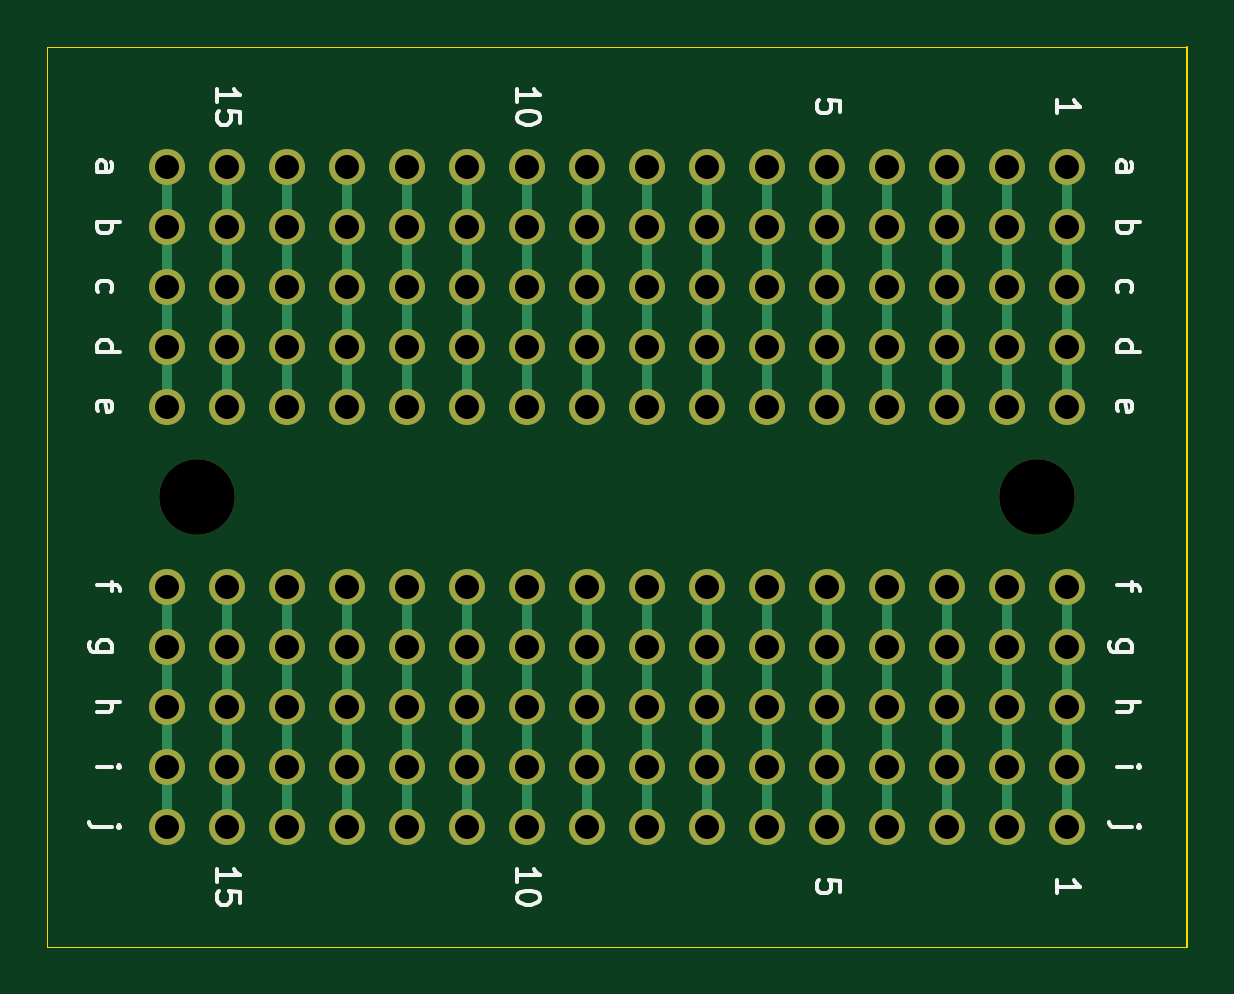
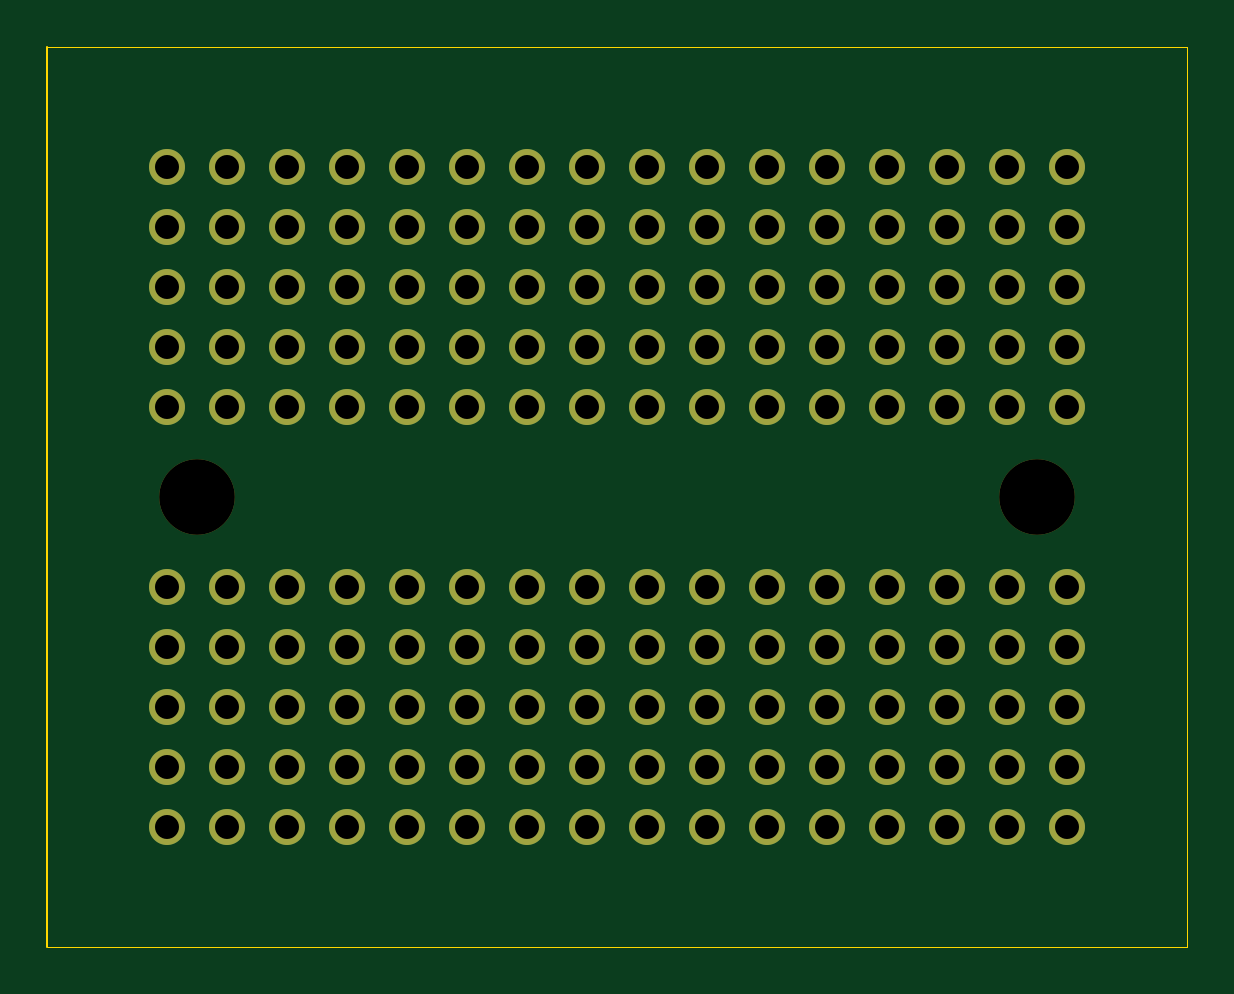
Circuit board: 11 layer files. Board 48.3 x 38.1 mm.
- bottom_copper: ProtoPCBs-B_Cu.gbr (4618 bytes)
- bottom_mask: ProtoPCBs-B_Mask.gbr (4701 bytes)
- paste: ProtoPCBs-B_Paste.gbr (508 bytes)
- bottom_silk: ProtoPCBs-B_SilkS.gbr (509 bytes)
- outline: ProtoPCBs-Edge_Cuts.gbr (795 bytes)
- top_copper: ProtoPCBs-F_Cu.gbr (6292 bytes)
- top_mask: ProtoPCBs-F_Mask.gbr (4701 bytes)
- paste: ProtoPCBs-F_Paste.gbr (508 bytes)
- top_silk: ProtoPCBs-F_SilkS.gbr (10383 bytes)
- drill: ProtoPCBs-NPTH.drl (361 bytes)
- drill: ProtoPCBs-PTH.drl (1933 bytes)

=== bottom_copper: ProtoPCBs-B_Cu.gbr ===
%TF.GenerationSoftware,KiCad,Pcbnew,5.1.9-73d0e3b20d~88~ubuntu20.04.1*%
%TF.CreationDate,2021-01-27T17:21:39-06:00*%
%TF.ProjectId,ProtoPCBs,50726f74-6f50-4434-9273-2e6b69636164,rev?*%
%TF.SameCoordinates,Original*%
%TF.FileFunction,Copper,L2,Bot*%
%TF.FilePolarity,Positive*%
%FSLAX46Y46*%
G04 Gerber Fmt 4.6, Leading zero omitted, Abs format (unit mm)*
G04 Created by KiCad (PCBNEW 5.1.9-73d0e3b20d~88~ubuntu20.04.1) date 2021-01-27 17:21:39*
%MOMM*%
%LPD*%
G01*
G04 APERTURE LIST*
%TA.AperFunction,ComponentPad*%
%ADD10C,1.524000*%
%TD*%
G04 APERTURE END LIST*
D10*
%TO.P,REF\u002A\u002A,1*%
%TO.N,N/C*%
X193040000Y-83820000D03*
X193040000Y-93980000D03*
X203200000Y-86360000D03*
X228600000Y-93980000D03*
X228600000Y-88900000D03*
X226060000Y-83820000D03*
X215900000Y-93980000D03*
X205740000Y-86360000D03*
X213360000Y-88900000D03*
X223520000Y-83820000D03*
X231140000Y-91440000D03*
X193040000Y-86360000D03*
X213360000Y-86360000D03*
X213360000Y-93980000D03*
X220980000Y-91440000D03*
X220980000Y-93980000D03*
X205740000Y-83820000D03*
X220980000Y-86360000D03*
X195580000Y-93980000D03*
X198120000Y-88900000D03*
X226060000Y-88900000D03*
X213360000Y-91440000D03*
X231140000Y-86360000D03*
X218440000Y-86360000D03*
X208280000Y-91440000D03*
X231140000Y-93980000D03*
X223520000Y-91440000D03*
X223520000Y-93980000D03*
X218440000Y-93980000D03*
X203200000Y-88900000D03*
X200660000Y-88900000D03*
X208280000Y-83820000D03*
X215900000Y-83820000D03*
X218440000Y-91440000D03*
X218440000Y-88900000D03*
X228600000Y-91440000D03*
X220980000Y-83820000D03*
X215900000Y-91440000D03*
X200660000Y-91440000D03*
X220980000Y-88900000D03*
X228600000Y-83820000D03*
X200660000Y-93980000D03*
X215900000Y-88900000D03*
X231140000Y-83820000D03*
X208280000Y-93980000D03*
X208280000Y-88900000D03*
X203200000Y-83820000D03*
X210820000Y-91440000D03*
X200660000Y-83820000D03*
X215900000Y-86360000D03*
X195580000Y-91440000D03*
X205740000Y-91440000D03*
X223520000Y-86360000D03*
X226060000Y-86360000D03*
X213360000Y-83820000D03*
X228600000Y-86360000D03*
X226060000Y-93980000D03*
X198120000Y-83820000D03*
X195580000Y-88900000D03*
X210820000Y-83820000D03*
X193040000Y-91440000D03*
X210820000Y-86360000D03*
X231140000Y-88900000D03*
X208280000Y-86360000D03*
X223520000Y-88900000D03*
X205740000Y-93980000D03*
X205740000Y-88900000D03*
X195580000Y-86360000D03*
X198120000Y-93980000D03*
X210820000Y-93980000D03*
X210820000Y-88900000D03*
X226060000Y-91440000D03*
X218440000Y-83820000D03*
X203200000Y-93980000D03*
X193040000Y-88900000D03*
X198120000Y-86360000D03*
X200660000Y-86360000D03*
X195580000Y-83820000D03*
X198120000Y-91440000D03*
X203200000Y-91440000D03*
X213360000Y-66040000D03*
X213360000Y-76200000D03*
X223520000Y-68580000D03*
X226060000Y-68580000D03*
X213360000Y-68580000D03*
X226060000Y-66040000D03*
X215900000Y-76200000D03*
X218440000Y-71120000D03*
X228600000Y-73660000D03*
X223520000Y-71120000D03*
X220980000Y-71120000D03*
X228600000Y-66040000D03*
X220980000Y-73660000D03*
X220980000Y-76200000D03*
X228600000Y-76200000D03*
X228600000Y-71120000D03*
X223520000Y-66040000D03*
X231140000Y-73660000D03*
X220980000Y-66040000D03*
X215900000Y-73660000D03*
X226060000Y-73660000D03*
X218440000Y-66040000D03*
X215900000Y-71120000D03*
X231140000Y-66040000D03*
X213360000Y-73660000D03*
X231140000Y-68580000D03*
X228600000Y-68580000D03*
X226060000Y-76200000D03*
X226060000Y-71120000D03*
X215900000Y-68580000D03*
X218440000Y-76200000D03*
X231140000Y-76200000D03*
X231140000Y-71120000D03*
X223520000Y-76200000D03*
X213360000Y-71120000D03*
X218440000Y-68580000D03*
X220980000Y-68580000D03*
X215900000Y-66040000D03*
X218440000Y-73660000D03*
X223520000Y-73660000D03*
X210820000Y-73660000D03*
X210820000Y-66040000D03*
X210820000Y-76200000D03*
X210820000Y-71120000D03*
X210820000Y-68580000D03*
X208280000Y-68580000D03*
X208280000Y-66040000D03*
X208280000Y-73660000D03*
X208280000Y-76200000D03*
X208280000Y-71120000D03*
X205740000Y-68580000D03*
X205740000Y-71120000D03*
X205740000Y-66040000D03*
X205740000Y-76200000D03*
X205740000Y-73660000D03*
X203200000Y-71120000D03*
X203200000Y-73660000D03*
X203200000Y-76200000D03*
X203200000Y-66040000D03*
X203200000Y-68580000D03*
X200660000Y-71120000D03*
X200660000Y-66040000D03*
X200660000Y-76200000D03*
X200660000Y-68580000D03*
X200660000Y-73660000D03*
X198120000Y-76200000D03*
X198120000Y-73660000D03*
X198120000Y-71120000D03*
X198120000Y-68580000D03*
X198120000Y-66040000D03*
X195580000Y-66040000D03*
X195580000Y-76200000D03*
X195580000Y-68580000D03*
X195580000Y-73660000D03*
X195580000Y-71120000D03*
X193040000Y-76200000D03*
X193040000Y-73660000D03*
X193040000Y-71120000D03*
X193040000Y-68580000D03*
X193040000Y-66040000D03*
%TD*%
M02*

=== bottom_mask: ProtoPCBs-B_Mask.gbr ===
%TF.GenerationSoftware,KiCad,Pcbnew,5.1.9-73d0e3b20d~88~ubuntu20.04.1*%
%TF.CreationDate,2021-01-27T17:21:39-06:00*%
%TF.ProjectId,ProtoPCBs,50726f74-6f50-4434-9273-2e6b69636164,rev?*%
%TF.SameCoordinates,Original*%
%TF.FileFunction,Soldermask,Bot*%
%TF.FilePolarity,Negative*%
%FSLAX46Y46*%
G04 Gerber Fmt 4.6, Leading zero omitted, Abs format (unit mm)*
G04 Created by KiCad (PCBNEW 5.1.9-73d0e3b20d~88~ubuntu20.04.1) date 2021-01-27 17:21:39*
%MOMM*%
%LPD*%
G01*
G04 APERTURE LIST*
%ADD10C,1.524000*%
%ADD11C,3.200000*%
G04 APERTURE END LIST*
D10*
%TO.C,REF\u002A\u002A*%
X193040000Y-83820000D03*
X193040000Y-93980000D03*
X203200000Y-86360000D03*
X228600000Y-93980000D03*
X228600000Y-88900000D03*
X226060000Y-83820000D03*
X215900000Y-93980000D03*
X205740000Y-86360000D03*
X213360000Y-88900000D03*
X223520000Y-83820000D03*
X231140000Y-91440000D03*
X193040000Y-86360000D03*
X213360000Y-86360000D03*
X213360000Y-93980000D03*
X220980000Y-91440000D03*
X220980000Y-93980000D03*
X205740000Y-83820000D03*
X220980000Y-86360000D03*
X195580000Y-93980000D03*
X198120000Y-88900000D03*
X226060000Y-88900000D03*
X213360000Y-91440000D03*
X231140000Y-86360000D03*
X218440000Y-86360000D03*
X208280000Y-91440000D03*
X231140000Y-93980000D03*
X223520000Y-91440000D03*
X223520000Y-93980000D03*
X218440000Y-93980000D03*
X203200000Y-88900000D03*
X200660000Y-88900000D03*
X208280000Y-83820000D03*
X215900000Y-83820000D03*
X218440000Y-91440000D03*
X218440000Y-88900000D03*
X228600000Y-91440000D03*
X220980000Y-83820000D03*
X215900000Y-91440000D03*
X200660000Y-91440000D03*
X220980000Y-88900000D03*
X228600000Y-83820000D03*
X200660000Y-93980000D03*
X215900000Y-88900000D03*
X231140000Y-83820000D03*
X208280000Y-93980000D03*
X208280000Y-88900000D03*
X203200000Y-83820000D03*
X210820000Y-91440000D03*
X200660000Y-83820000D03*
X215900000Y-86360000D03*
X195580000Y-91440000D03*
X205740000Y-91440000D03*
X223520000Y-86360000D03*
X226060000Y-86360000D03*
X213360000Y-83820000D03*
X228600000Y-86360000D03*
X226060000Y-93980000D03*
X198120000Y-83820000D03*
X195580000Y-88900000D03*
X210820000Y-83820000D03*
X193040000Y-91440000D03*
X210820000Y-86360000D03*
X231140000Y-88900000D03*
X208280000Y-86360000D03*
X223520000Y-88900000D03*
X205740000Y-93980000D03*
X205740000Y-88900000D03*
X195580000Y-86360000D03*
X198120000Y-93980000D03*
X210820000Y-93980000D03*
X210820000Y-88900000D03*
X226060000Y-91440000D03*
X218440000Y-83820000D03*
X203200000Y-93980000D03*
X193040000Y-88900000D03*
X198120000Y-86360000D03*
X200660000Y-86360000D03*
X195580000Y-83820000D03*
X198120000Y-91440000D03*
X203200000Y-91440000D03*
X213360000Y-66040000D03*
X213360000Y-76200000D03*
X223520000Y-68580000D03*
X226060000Y-68580000D03*
X213360000Y-68580000D03*
X226060000Y-66040000D03*
X215900000Y-76200000D03*
X218440000Y-71120000D03*
X228600000Y-73660000D03*
X223520000Y-71120000D03*
X220980000Y-71120000D03*
X228600000Y-66040000D03*
X220980000Y-73660000D03*
X220980000Y-76200000D03*
X228600000Y-76200000D03*
X228600000Y-71120000D03*
X223520000Y-66040000D03*
X231140000Y-73660000D03*
X220980000Y-66040000D03*
X215900000Y-73660000D03*
X226060000Y-73660000D03*
X218440000Y-66040000D03*
X215900000Y-71120000D03*
X231140000Y-66040000D03*
X213360000Y-73660000D03*
X231140000Y-68580000D03*
X228600000Y-68580000D03*
X226060000Y-76200000D03*
X226060000Y-71120000D03*
X215900000Y-68580000D03*
X218440000Y-76200000D03*
X231140000Y-76200000D03*
X231140000Y-71120000D03*
X223520000Y-76200000D03*
X213360000Y-71120000D03*
X218440000Y-68580000D03*
X220980000Y-68580000D03*
X215900000Y-66040000D03*
X218440000Y-73660000D03*
X223520000Y-73660000D03*
X210820000Y-73660000D03*
X210820000Y-66040000D03*
X210820000Y-76200000D03*
X210820000Y-71120000D03*
X210820000Y-68580000D03*
X208280000Y-68580000D03*
X208280000Y-66040000D03*
X208280000Y-73660000D03*
X208280000Y-76200000D03*
X208280000Y-71120000D03*
X205740000Y-68580000D03*
X205740000Y-71120000D03*
X205740000Y-66040000D03*
X205740000Y-76200000D03*
X205740000Y-73660000D03*
X203200000Y-71120000D03*
X203200000Y-73660000D03*
X203200000Y-76200000D03*
X203200000Y-66040000D03*
X203200000Y-68580000D03*
X200660000Y-71120000D03*
X200660000Y-66040000D03*
X200660000Y-76200000D03*
X200660000Y-68580000D03*
X200660000Y-73660000D03*
X198120000Y-76200000D03*
X198120000Y-73660000D03*
X198120000Y-71120000D03*
X198120000Y-68580000D03*
X198120000Y-66040000D03*
X195580000Y-66040000D03*
X195580000Y-76200000D03*
X195580000Y-68580000D03*
X195580000Y-73660000D03*
X195580000Y-71120000D03*
X193040000Y-76200000D03*
X193040000Y-73660000D03*
X193040000Y-71120000D03*
X193040000Y-68580000D03*
X193040000Y-66040000D03*
%TD*%
D11*
%TO.C,REF\u002A\u002A*%
X194310000Y-80010000D03*
%TD*%
%TO.C,REF\u002A\u002A*%
X229870000Y-80010000D03*
%TD*%
M02*

=== paste: ProtoPCBs-B_Paste.gbr ===
%TF.GenerationSoftware,KiCad,Pcbnew,5.1.9-73d0e3b20d~88~ubuntu20.04.1*%
%TF.CreationDate,2021-01-27T17:21:39-06:00*%
%TF.ProjectId,ProtoPCBs,50726f74-6f50-4434-9273-2e6b69636164,rev?*%
%TF.SameCoordinates,Original*%
%TF.FileFunction,Paste,Bot*%
%TF.FilePolarity,Positive*%
%FSLAX46Y46*%
G04 Gerber Fmt 4.6, Leading zero omitted, Abs format (unit mm)*
G04 Created by KiCad (PCBNEW 5.1.9-73d0e3b20d~88~ubuntu20.04.1) date 2021-01-27 17:21:39*
%MOMM*%
%LPD*%
G01*
G04 APERTURE LIST*
G04 APERTURE END LIST*
M02*

=== bottom_silk: ProtoPCBs-B_SilkS.gbr ===
%TF.GenerationSoftware,KiCad,Pcbnew,5.1.9-73d0e3b20d~88~ubuntu20.04.1*%
%TF.CreationDate,2021-01-27T17:21:39-06:00*%
%TF.ProjectId,ProtoPCBs,50726f74-6f50-4434-9273-2e6b69636164,rev?*%
%TF.SameCoordinates,Original*%
%TF.FileFunction,Legend,Bot*%
%TF.FilePolarity,Positive*%
%FSLAX46Y46*%
G04 Gerber Fmt 4.6, Leading zero omitted, Abs format (unit mm)*
G04 Created by KiCad (PCBNEW 5.1.9-73d0e3b20d~88~ubuntu20.04.1) date 2021-01-27 17:21:39*
%MOMM*%
%LPD*%
G01*
G04 APERTURE LIST*
G04 APERTURE END LIST*
M02*

=== outline: ProtoPCBs-Edge_Cuts.gbr ===
%TF.GenerationSoftware,KiCad,Pcbnew,5.1.9-73d0e3b20d~88~ubuntu20.04.1*%
%TF.CreationDate,2021-01-27T17:21:39-06:00*%
%TF.ProjectId,ProtoPCBs,50726f74-6f50-4434-9273-2e6b69636164,rev?*%
%TF.SameCoordinates,Original*%
%TF.FileFunction,Profile,NP*%
%FSLAX46Y46*%
G04 Gerber Fmt 4.6, Leading zero omitted, Abs format (unit mm)*
G04 Created by KiCad (PCBNEW 5.1.9-73d0e3b20d~88~ubuntu20.04.1) date 2021-01-27 17:21:39*
%MOMM*%
%LPD*%
G01*
G04 APERTURE LIST*
%TA.AperFunction,Profile*%
%ADD10C,0.050000*%
%TD*%
%TA.AperFunction,Profile*%
%ADD11C,0.100000*%
%TD*%
G04 APERTURE END LIST*
D10*
X187960000Y-99060000D02*
X236220000Y-99060000D01*
X187960000Y-60960000D02*
X236220000Y-60960000D01*
X187960000Y-60960000D02*
X187960000Y-99060000D01*
D11*
X236220000Y-60960000D02*
X236220000Y-99060000D01*
M02*

=== top_copper: ProtoPCBs-F_Cu.gbr ===
%TF.GenerationSoftware,KiCad,Pcbnew,5.1.9-73d0e3b20d~88~ubuntu20.04.1*%
%TF.CreationDate,2021-01-27T17:21:39-06:00*%
%TF.ProjectId,ProtoPCBs,50726f74-6f50-4434-9273-2e6b69636164,rev?*%
%TF.SameCoordinates,Original*%
%TF.FileFunction,Copper,L1,Top*%
%TF.FilePolarity,Positive*%
%FSLAX46Y46*%
G04 Gerber Fmt 4.6, Leading zero omitted, Abs format (unit mm)*
G04 Created by KiCad (PCBNEW 5.1.9-73d0e3b20d~88~ubuntu20.04.1) date 2021-01-27 17:21:39*
%MOMM*%
%LPD*%
G01*
G04 APERTURE LIST*
%TA.AperFunction,ComponentPad*%
%ADD10C,1.524000*%
%TD*%
%TA.AperFunction,Conductor*%
%ADD11C,0.406400*%
%TD*%
G04 APERTURE END LIST*
D10*
%TO.P,REF\u002A\u002A,1*%
%TO.N,N/C*%
X193040000Y-83820000D03*
X193040000Y-93980000D03*
X203200000Y-86360000D03*
X228600000Y-93980000D03*
X228600000Y-88900000D03*
X226060000Y-83820000D03*
X215900000Y-93980000D03*
X205740000Y-86360000D03*
X213360000Y-88900000D03*
X223520000Y-83820000D03*
X231140000Y-91440000D03*
X193040000Y-86360000D03*
X213360000Y-86360000D03*
X213360000Y-93980000D03*
X220980000Y-91440000D03*
X220980000Y-93980000D03*
X205740000Y-83820000D03*
X220980000Y-86360000D03*
X195580000Y-93980000D03*
X198120000Y-88900000D03*
X226060000Y-88900000D03*
X213360000Y-91440000D03*
X231140000Y-86360000D03*
X218440000Y-86360000D03*
X208280000Y-91440000D03*
X231140000Y-93980000D03*
X223520000Y-91440000D03*
X223520000Y-93980000D03*
X218440000Y-93980000D03*
X203200000Y-88900000D03*
X200660000Y-88900000D03*
X208280000Y-83820000D03*
X215900000Y-83820000D03*
X218440000Y-91440000D03*
X218440000Y-88900000D03*
X228600000Y-91440000D03*
X220980000Y-83820000D03*
X215900000Y-91440000D03*
X200660000Y-91440000D03*
X220980000Y-88900000D03*
X228600000Y-83820000D03*
X200660000Y-93980000D03*
X215900000Y-88900000D03*
X231140000Y-83820000D03*
X208280000Y-93980000D03*
X208280000Y-88900000D03*
X203200000Y-83820000D03*
X210820000Y-91440000D03*
X200660000Y-83820000D03*
X215900000Y-86360000D03*
X195580000Y-91440000D03*
X205740000Y-91440000D03*
X223520000Y-86360000D03*
X226060000Y-86360000D03*
X213360000Y-83820000D03*
X228600000Y-86360000D03*
X226060000Y-93980000D03*
X198120000Y-83820000D03*
X195580000Y-88900000D03*
X210820000Y-83820000D03*
X193040000Y-91440000D03*
X210820000Y-86360000D03*
X231140000Y-88900000D03*
X208280000Y-86360000D03*
X223520000Y-88900000D03*
X205740000Y-93980000D03*
X205740000Y-88900000D03*
X195580000Y-86360000D03*
X198120000Y-93980000D03*
X210820000Y-93980000D03*
X210820000Y-88900000D03*
X226060000Y-91440000D03*
X218440000Y-83820000D03*
X203200000Y-93980000D03*
X193040000Y-88900000D03*
X198120000Y-86360000D03*
X200660000Y-86360000D03*
X195580000Y-83820000D03*
X198120000Y-91440000D03*
X203200000Y-91440000D03*
X213360000Y-66040000D03*
X213360000Y-76200000D03*
X223520000Y-68580000D03*
X226060000Y-68580000D03*
X213360000Y-68580000D03*
X226060000Y-66040000D03*
X215900000Y-76200000D03*
X218440000Y-71120000D03*
X228600000Y-73660000D03*
X223520000Y-71120000D03*
X220980000Y-71120000D03*
X228600000Y-66040000D03*
X220980000Y-73660000D03*
X220980000Y-76200000D03*
X228600000Y-76200000D03*
X228600000Y-71120000D03*
X223520000Y-66040000D03*
X231140000Y-73660000D03*
X220980000Y-66040000D03*
X215900000Y-73660000D03*
X226060000Y-73660000D03*
X218440000Y-66040000D03*
X215900000Y-71120000D03*
X231140000Y-66040000D03*
X213360000Y-73660000D03*
X231140000Y-68580000D03*
X228600000Y-68580000D03*
X226060000Y-76200000D03*
X226060000Y-71120000D03*
X215900000Y-68580000D03*
X218440000Y-76200000D03*
X231140000Y-76200000D03*
X231140000Y-71120000D03*
X223520000Y-76200000D03*
X213360000Y-71120000D03*
X218440000Y-68580000D03*
X220980000Y-68580000D03*
X215900000Y-66040000D03*
X218440000Y-73660000D03*
X223520000Y-73660000D03*
X210820000Y-73660000D03*
X210820000Y-66040000D03*
X210820000Y-76200000D03*
X210820000Y-71120000D03*
X210820000Y-68580000D03*
X208280000Y-68580000D03*
X208280000Y-66040000D03*
X208280000Y-73660000D03*
X208280000Y-76200000D03*
X208280000Y-71120000D03*
X205740000Y-68580000D03*
X205740000Y-71120000D03*
X205740000Y-66040000D03*
X205740000Y-76200000D03*
X205740000Y-73660000D03*
X203200000Y-71120000D03*
X203200000Y-73660000D03*
X203200000Y-76200000D03*
X203200000Y-66040000D03*
X203200000Y-68580000D03*
X200660000Y-71120000D03*
X200660000Y-66040000D03*
X200660000Y-76200000D03*
X200660000Y-68580000D03*
X200660000Y-73660000D03*
X198120000Y-76200000D03*
X198120000Y-73660000D03*
X198120000Y-71120000D03*
X198120000Y-68580000D03*
X198120000Y-66040000D03*
X195580000Y-66040000D03*
X195580000Y-76200000D03*
X195580000Y-68580000D03*
X195580000Y-73660000D03*
X195580000Y-71120000D03*
X193040000Y-76200000D03*
X193040000Y-73660000D03*
X193040000Y-71120000D03*
X193040000Y-68580000D03*
X193040000Y-66040000D03*
%TD*%
D11*
%TO.N,*%
X203200000Y-66040000D02*
X203200000Y-76200000D01*
X193040000Y-66040000D02*
X193040000Y-76200000D01*
X200660000Y-66040000D02*
X200660000Y-76200000D01*
X205740000Y-66040000D02*
X205740000Y-76200000D01*
X195580000Y-66040000D02*
X195580000Y-76200000D01*
X208280000Y-66040000D02*
X208280000Y-76200000D01*
X198120000Y-66040000D02*
X198120000Y-76200000D01*
X210820000Y-66040000D02*
X210820000Y-76200000D01*
X215900000Y-66040000D02*
X215900000Y-76200000D01*
X218440000Y-66040000D02*
X218440000Y-76200000D01*
X220980000Y-66040000D02*
X220980000Y-76200000D01*
X228600000Y-66040000D02*
X228600000Y-76200000D01*
X223520000Y-66040000D02*
X223520000Y-76200000D01*
X213360000Y-66040000D02*
X213360000Y-76200000D01*
X231140000Y-66040000D02*
X231140000Y-76200000D01*
X226060000Y-66040000D02*
X226060000Y-76200000D01*
X195580000Y-83820000D02*
X195580000Y-93980000D01*
X213360000Y-83820000D02*
X213360000Y-93980000D01*
X220980000Y-83820000D02*
X220980000Y-93980000D01*
X228600000Y-83820000D02*
X228600000Y-93980000D01*
X198120000Y-83820000D02*
X198120000Y-93980000D01*
X218440000Y-83820000D02*
X218440000Y-93980000D01*
X200660000Y-83820000D02*
X200660000Y-93980000D01*
X208280000Y-83820000D02*
X208280000Y-93980000D01*
X203200000Y-83820000D02*
X203200000Y-93980000D01*
X231140000Y-83820000D02*
X231140000Y-93980000D01*
X226060000Y-83820000D02*
X226060000Y-93980000D01*
X193040000Y-83820000D02*
X193040000Y-93980000D01*
X210820000Y-83820000D02*
X210820000Y-93980000D01*
X205740000Y-83820000D02*
X205740000Y-93980000D01*
X223520000Y-83820000D02*
X223520000Y-93980000D01*
X215900000Y-83820000D02*
X215900000Y-93980000D01*
%TD*%
M02*

=== top_mask: ProtoPCBs-F_Mask.gbr ===
%TF.GenerationSoftware,KiCad,Pcbnew,5.1.9-73d0e3b20d~88~ubuntu20.04.1*%
%TF.CreationDate,2021-01-27T17:21:39-06:00*%
%TF.ProjectId,ProtoPCBs,50726f74-6f50-4434-9273-2e6b69636164,rev?*%
%TF.SameCoordinates,Original*%
%TF.FileFunction,Soldermask,Top*%
%TF.FilePolarity,Negative*%
%FSLAX46Y46*%
G04 Gerber Fmt 4.6, Leading zero omitted, Abs format (unit mm)*
G04 Created by KiCad (PCBNEW 5.1.9-73d0e3b20d~88~ubuntu20.04.1) date 2021-01-27 17:21:39*
%MOMM*%
%LPD*%
G01*
G04 APERTURE LIST*
%ADD10C,1.524000*%
%ADD11C,3.200000*%
G04 APERTURE END LIST*
D10*
%TO.C,REF\u002A\u002A*%
X193040000Y-83820000D03*
X193040000Y-93980000D03*
X203200000Y-86360000D03*
X228600000Y-93980000D03*
X228600000Y-88900000D03*
X226060000Y-83820000D03*
X215900000Y-93980000D03*
X205740000Y-86360000D03*
X213360000Y-88900000D03*
X223520000Y-83820000D03*
X231140000Y-91440000D03*
X193040000Y-86360000D03*
X213360000Y-86360000D03*
X213360000Y-93980000D03*
X220980000Y-91440000D03*
X220980000Y-93980000D03*
X205740000Y-83820000D03*
X220980000Y-86360000D03*
X195580000Y-93980000D03*
X198120000Y-88900000D03*
X226060000Y-88900000D03*
X213360000Y-91440000D03*
X231140000Y-86360000D03*
X218440000Y-86360000D03*
X208280000Y-91440000D03*
X231140000Y-93980000D03*
X223520000Y-91440000D03*
X223520000Y-93980000D03*
X218440000Y-93980000D03*
X203200000Y-88900000D03*
X200660000Y-88900000D03*
X208280000Y-83820000D03*
X215900000Y-83820000D03*
X218440000Y-91440000D03*
X218440000Y-88900000D03*
X228600000Y-91440000D03*
X220980000Y-83820000D03*
X215900000Y-91440000D03*
X200660000Y-91440000D03*
X220980000Y-88900000D03*
X228600000Y-83820000D03*
X200660000Y-93980000D03*
X215900000Y-88900000D03*
X231140000Y-83820000D03*
X208280000Y-93980000D03*
X208280000Y-88900000D03*
X203200000Y-83820000D03*
X210820000Y-91440000D03*
X200660000Y-83820000D03*
X215900000Y-86360000D03*
X195580000Y-91440000D03*
X205740000Y-91440000D03*
X223520000Y-86360000D03*
X226060000Y-86360000D03*
X213360000Y-83820000D03*
X228600000Y-86360000D03*
X226060000Y-93980000D03*
X198120000Y-83820000D03*
X195580000Y-88900000D03*
X210820000Y-83820000D03*
X193040000Y-91440000D03*
X210820000Y-86360000D03*
X231140000Y-88900000D03*
X208280000Y-86360000D03*
X223520000Y-88900000D03*
X205740000Y-93980000D03*
X205740000Y-88900000D03*
X195580000Y-86360000D03*
X198120000Y-93980000D03*
X210820000Y-93980000D03*
X210820000Y-88900000D03*
X226060000Y-91440000D03*
X218440000Y-83820000D03*
X203200000Y-93980000D03*
X193040000Y-88900000D03*
X198120000Y-86360000D03*
X200660000Y-86360000D03*
X195580000Y-83820000D03*
X198120000Y-91440000D03*
X203200000Y-91440000D03*
X213360000Y-66040000D03*
X213360000Y-76200000D03*
X223520000Y-68580000D03*
X226060000Y-68580000D03*
X213360000Y-68580000D03*
X226060000Y-66040000D03*
X215900000Y-76200000D03*
X218440000Y-71120000D03*
X228600000Y-73660000D03*
X223520000Y-71120000D03*
X220980000Y-71120000D03*
X228600000Y-66040000D03*
X220980000Y-73660000D03*
X220980000Y-76200000D03*
X228600000Y-76200000D03*
X228600000Y-71120000D03*
X223520000Y-66040000D03*
X231140000Y-73660000D03*
X220980000Y-66040000D03*
X215900000Y-73660000D03*
X226060000Y-73660000D03*
X218440000Y-66040000D03*
X215900000Y-71120000D03*
X231140000Y-66040000D03*
X213360000Y-73660000D03*
X231140000Y-68580000D03*
X228600000Y-68580000D03*
X226060000Y-76200000D03*
X226060000Y-71120000D03*
X215900000Y-68580000D03*
X218440000Y-76200000D03*
X231140000Y-76200000D03*
X231140000Y-71120000D03*
X223520000Y-76200000D03*
X213360000Y-71120000D03*
X218440000Y-68580000D03*
X220980000Y-68580000D03*
X215900000Y-66040000D03*
X218440000Y-73660000D03*
X223520000Y-73660000D03*
X210820000Y-73660000D03*
X210820000Y-66040000D03*
X210820000Y-76200000D03*
X210820000Y-71120000D03*
X210820000Y-68580000D03*
X208280000Y-68580000D03*
X208280000Y-66040000D03*
X208280000Y-73660000D03*
X208280000Y-76200000D03*
X208280000Y-71120000D03*
X205740000Y-68580000D03*
X205740000Y-71120000D03*
X205740000Y-66040000D03*
X205740000Y-76200000D03*
X205740000Y-73660000D03*
X203200000Y-71120000D03*
X203200000Y-73660000D03*
X203200000Y-76200000D03*
X203200000Y-66040000D03*
X203200000Y-68580000D03*
X200660000Y-71120000D03*
X200660000Y-66040000D03*
X200660000Y-76200000D03*
X200660000Y-68580000D03*
X200660000Y-73660000D03*
X198120000Y-76200000D03*
X198120000Y-73660000D03*
X198120000Y-71120000D03*
X198120000Y-68580000D03*
X198120000Y-66040000D03*
X195580000Y-66040000D03*
X195580000Y-76200000D03*
X195580000Y-68580000D03*
X195580000Y-73660000D03*
X195580000Y-71120000D03*
X193040000Y-76200000D03*
X193040000Y-73660000D03*
X193040000Y-71120000D03*
X193040000Y-68580000D03*
X193040000Y-66040000D03*
%TD*%
D11*
%TO.C,REF\u002A\u002A*%
X194310000Y-80010000D03*
%TD*%
%TO.C,REF\u002A\u002A*%
X229870000Y-80010000D03*
%TD*%
M02*

=== paste: ProtoPCBs-F_Paste.gbr ===
%TF.GenerationSoftware,KiCad,Pcbnew,5.1.9-73d0e3b20d~88~ubuntu20.04.1*%
%TF.CreationDate,2021-01-27T17:21:39-06:00*%
%TF.ProjectId,ProtoPCBs,50726f74-6f50-4434-9273-2e6b69636164,rev?*%
%TF.SameCoordinates,Original*%
%TF.FileFunction,Paste,Top*%
%TF.FilePolarity,Positive*%
%FSLAX46Y46*%
G04 Gerber Fmt 4.6, Leading zero omitted, Abs format (unit mm)*
G04 Created by KiCad (PCBNEW 5.1.9-73d0e3b20d~88~ubuntu20.04.1) date 2021-01-27 17:21:39*
%MOMM*%
%LPD*%
G01*
G04 APERTURE LIST*
G04 APERTURE END LIST*
M02*

=== top_silk: ProtoPCBs-F_SilkS.gbr (10383 bytes, source omitted) ===
=== drill: ProtoPCBs-NPTH.drl ===
M48
; DRILL file {KiCad 5.1.9-73d0e3b20d~88~ubuntu20.04.1} date Wed Jan 27 17:21:40 2021
; FORMAT={-:-/ absolute / inch / decimal}
; #@! TF.CreationDate,2021-01-27T17:21:40-06:00
; #@! TF.GenerationSoftware,Kicad,Pcbnew,5.1.9-73d0e3b20d~88~ubuntu20.04.1
; #@! TF.FileFunction,NonPlated,1,2,NPTH
FMAT,2
INCH
T1C0.1260
%
G90
G05
T1
X7.65Y-3.15
X9.05Y-3.15
T0
M30

=== drill: ProtoPCBs-PTH.drl ===
M48
; DRILL file {KiCad 5.1.9-73d0e3b20d~88~ubuntu20.04.1} date Wed Jan 27 17:21:40 2021
; FORMAT={-:-/ absolute / inch / decimal}
; #@! TF.CreationDate,2021-01-27T17:21:40-06:00
; #@! TF.GenerationSoftware,Kicad,Pcbnew,5.1.9-73d0e3b20d~88~ubuntu20.04.1
; #@! TF.FileFunction,Plated,1,2,PTH
FMAT,2
INCH
T1C0.0400
%
G90
G05
T1
X7.6Y-2.6
X7.6Y-2.7
X7.6Y-2.8
X7.6Y-2.9
X7.6Y-3.0
X7.6Y-3.3
X7.6Y-3.4
X7.6Y-3.5
X7.6Y-3.6
X7.6Y-3.7
X7.7Y-2.6
X7.7Y-2.7
X7.7Y-2.8
X7.7Y-2.9
X7.7Y-3.0
X7.7Y-3.3
X7.7Y-3.4
X7.7Y-3.5
X7.7Y-3.6
X7.7Y-3.7
X7.8Y-2.6
X7.8Y-2.7
X7.8Y-2.8
X7.8Y-2.9
X7.8Y-3.0
X7.8Y-3.3
X7.8Y-3.4
X7.8Y-3.5
X7.8Y-3.6
X7.8Y-3.7
X7.9Y-2.6
X7.9Y-2.7
X7.9Y-2.8
X7.9Y-2.9
X7.9Y-3.0
X7.9Y-3.3
X7.9Y-3.4
X7.9Y-3.5
X7.9Y-3.6
X7.9Y-3.7
X8.0Y-2.6
X8.0Y-2.7
X8.0Y-2.8
X8.0Y-2.9
X8.0Y-3.0
X8.0Y-3.3
X8.0Y-3.4
X8.0Y-3.5
X8.0Y-3.6
X8.0Y-3.7
X8.1Y-2.6
X8.1Y-2.7
X8.1Y-2.8
X8.1Y-2.9
X8.1Y-3.0
X8.1Y-3.3
X8.1Y-3.4
X8.1Y-3.5
X8.1Y-3.6
X8.1Y-3.7
X8.2Y-2.6
X8.2Y-2.7
X8.2Y-2.8
X8.2Y-2.9
X8.2Y-3.0
X8.2Y-3.3
X8.2Y-3.4
X8.2Y-3.5
X8.2Y-3.6
X8.2Y-3.7
X8.3Y-2.6
X8.3Y-2.7
X8.3Y-2.8
X8.3Y-2.9
X8.3Y-3.0
X8.3Y-3.3
X8.3Y-3.4
X8.3Y-3.5
X8.3Y-3.6
X8.3Y-3.7
X8.4Y-2.6
X8.4Y-2.7
X8.4Y-2.8
X8.4Y-2.9
X8.4Y-3.0
X8.4Y-3.3
X8.4Y-3.4
X8.4Y-3.5
X8.4Y-3.6
X8.4Y-3.7
X8.5Y-2.6
X8.5Y-2.7
X8.5Y-2.8
X8.5Y-2.9
X8.5Y-3.0
X8.5Y-3.3
X8.5Y-3.4
X8.5Y-3.5
X8.5Y-3.6
X8.5Y-3.7
X8.6Y-2.6
X8.6Y-2.7
X8.6Y-2.8
X8.6Y-2.9
X8.6Y-3.0
X8.6Y-3.3
X8.6Y-3.4
X8.6Y-3.5
X8.6Y-3.6
X8.6Y-3.7
X8.7Y-2.6
X8.7Y-2.7
X8.7Y-2.8
X8.7Y-2.9
X8.7Y-3.0
X8.7Y-3.3
X8.7Y-3.4
X8.7Y-3.5
X8.7Y-3.6
X8.7Y-3.7
X8.8Y-2.6
X8.8Y-2.7
X8.8Y-2.8
X8.8Y-2.9
X8.8Y-3.0
X8.8Y-3.3
X8.8Y-3.4
X8.8Y-3.5
X8.8Y-3.6
X8.8Y-3.7
X8.9Y-2.6
X8.9Y-2.7
X8.9Y-2.8
X8.9Y-2.9
X8.9Y-3.0
X8.9Y-3.3
X8.9Y-3.4
X8.9Y-3.5
X8.9Y-3.6
X8.9Y-3.7
X9.0Y-2.6
X9.0Y-2.7
X9.0Y-2.8
X9.0Y-2.9
X9.0Y-3.0
X9.0Y-3.3
X9.0Y-3.4
X9.0Y-3.5
X9.0Y-3.6
X9.0Y-3.7
X9.1Y-2.6
X9.1Y-2.7
X9.1Y-2.8
X9.1Y-2.9
X9.1Y-3.0
X9.1Y-3.3
X9.1Y-3.4
X9.1Y-3.5
X9.1Y-3.6
X9.1Y-3.7
T0
M30

